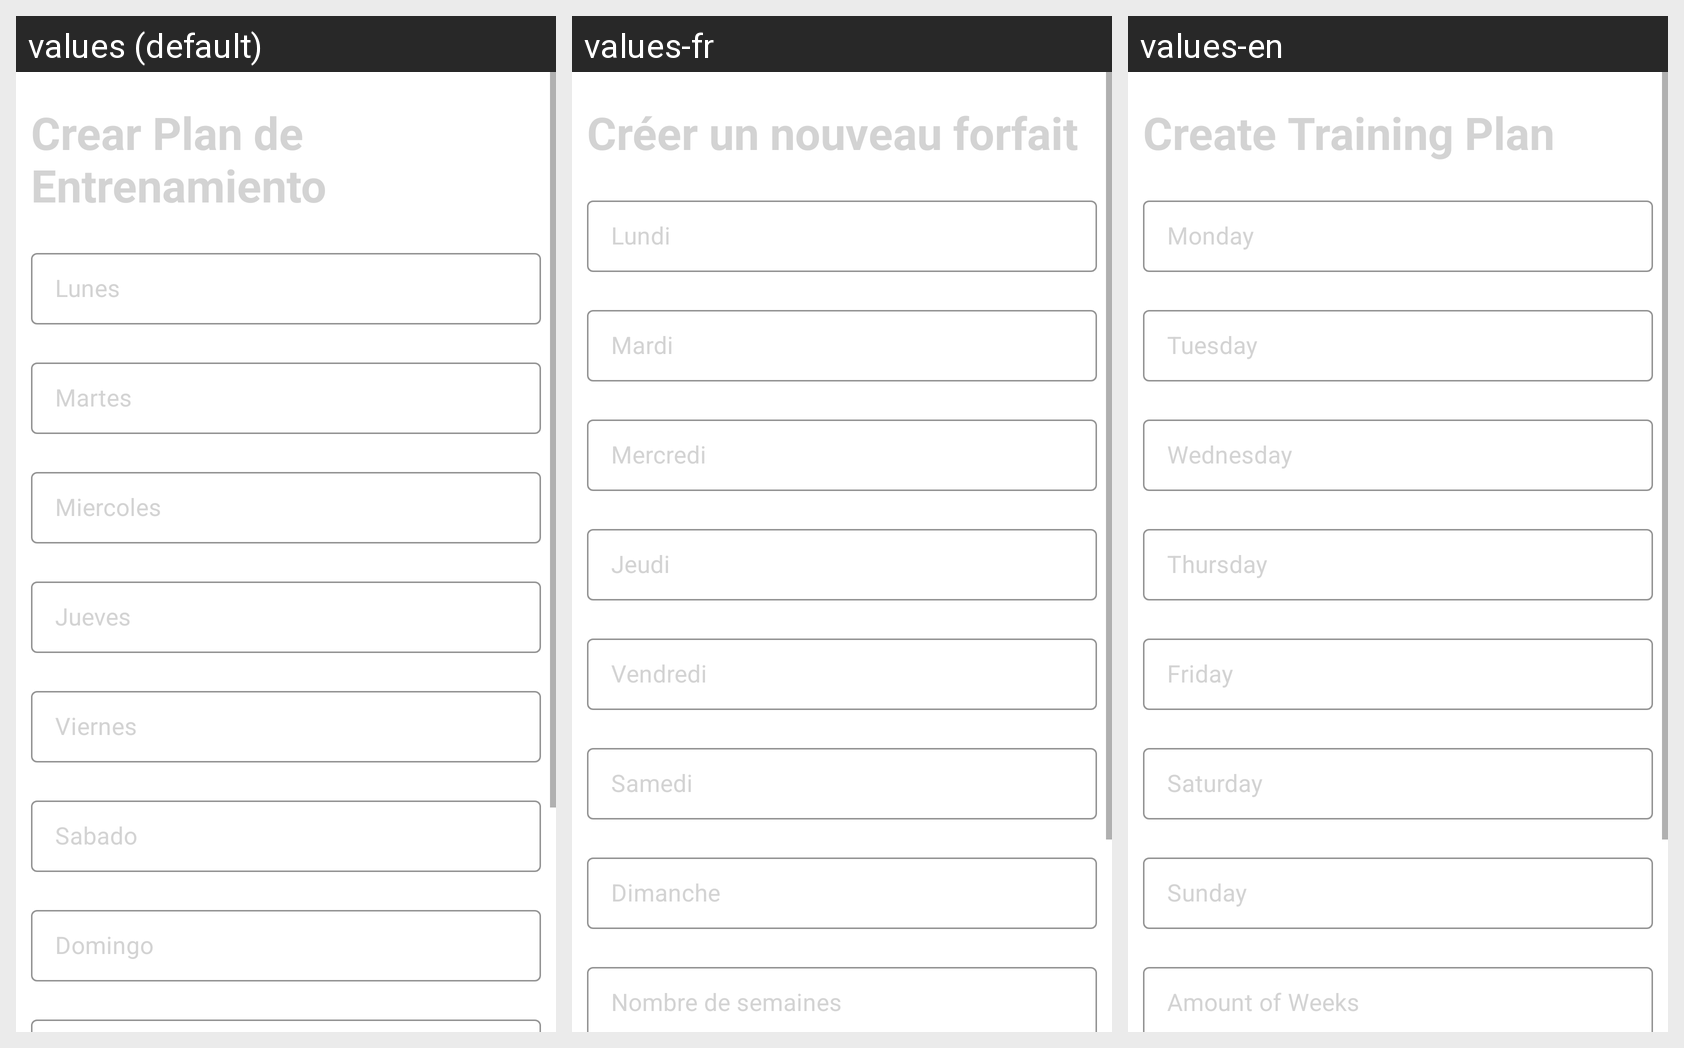

Locale-by-locale string values for the Android screen shown in this grid:
Android screen res/layout/planentrenamiento_crear_fragment.xml rendered under 3 locales, left to right: values (default), values-fr, values-en. Device: Nexus 5 (rendered at 1080×1920; each locale shown at half size, 540×960, under a caption strip naming it); theme Theme.SportAppGrupo1.
Strings drawn on this screen, with the default value and each locale's value (text and hints the layout hard-codes, and strings that could not be matched under every locale, appear in the picture but are not listed):

crear_plan_de_entrenamiento
  values: Crear Plan de Entrenamiento
  values-fr: Créer un nouveau forfait
  values-en: Create Training Plan

lunes
  values: Lunes
  values-fr: Lundi
  values-en: Monday

martes
  values: Martes
  values-fr: Mardi
  values-en: Tuesday

miercoles
  values: Miercoles
  values-fr: Mercredi
  values-en: Wednesday

jueves
  values: Jueves
  values-fr: Jeudi
  values-en: Thursday

viernes
  values: Viernes
  values-fr: Vendredi
  values-en: Friday

sabado
  values: Sabado
  values-fr: Samedi
  values-en: Saturday

domingo
  values: Domingo
  values-fr: Dimanche
  values-en: Sunday
